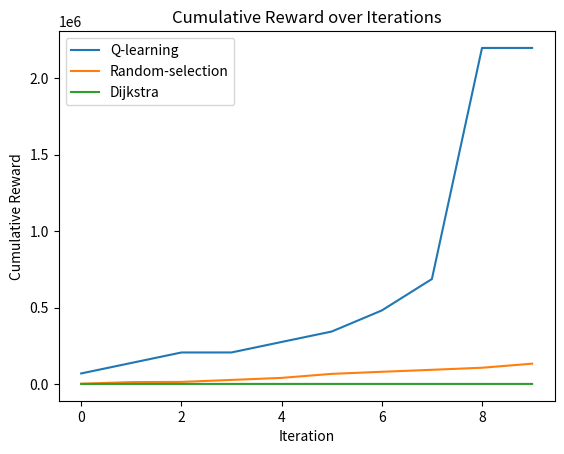

Here is the Python script that generated this plot:
import matplotlib.pyplot as plt

# Cumulative rewards
q_learning_rewards = [2199570.149947519, 2199374.4499474806, 205823.20000063258, 206017.95000063497, 68664.09999990775, 137234.14999979208, 342942.40000231285, 480994.50000400457, 686703.699996574, 274644.0500014759]  # Replace with your actual Q-learning cumulative rewards
random_selection_rewards = [39514, 13174, 26183, 1313, 65784, 79445, 92383, 105954, 132449, 11901]  # Replace with your actual Random-selection cumulative rewards
dijkstra_rewards = [4, 3, 6, 5, 2, 4, 5, 4, 1, 3]  # Replace with your actual Dijkstra cumulative rewards

# Sort the cumulative rewards in descending order
q_learning_rewards = sorted(q_learning_rewards,)
random_selection_rewards = sorted(random_selection_rewards,)
dijkstra_rewards = sorted(dijkstra_rewards,)

# Plotting the cumulative rewards
plt.plot(q_learning_rewards, label='Q-learning')
plt.plot(random_selection_rewards, label='Random-selection')
plt.plot(dijkstra_rewards, label='Dijkstra')
plt.xlabel('Iteration')
plt.ylabel('Cumulative Reward')
plt.title('Cumulative Reward over Iterations')
plt.legend()

# Save the plot as a picture
plt.savefig('cumulative_rewards_plot.png')

# Display the plot
plt.show()
